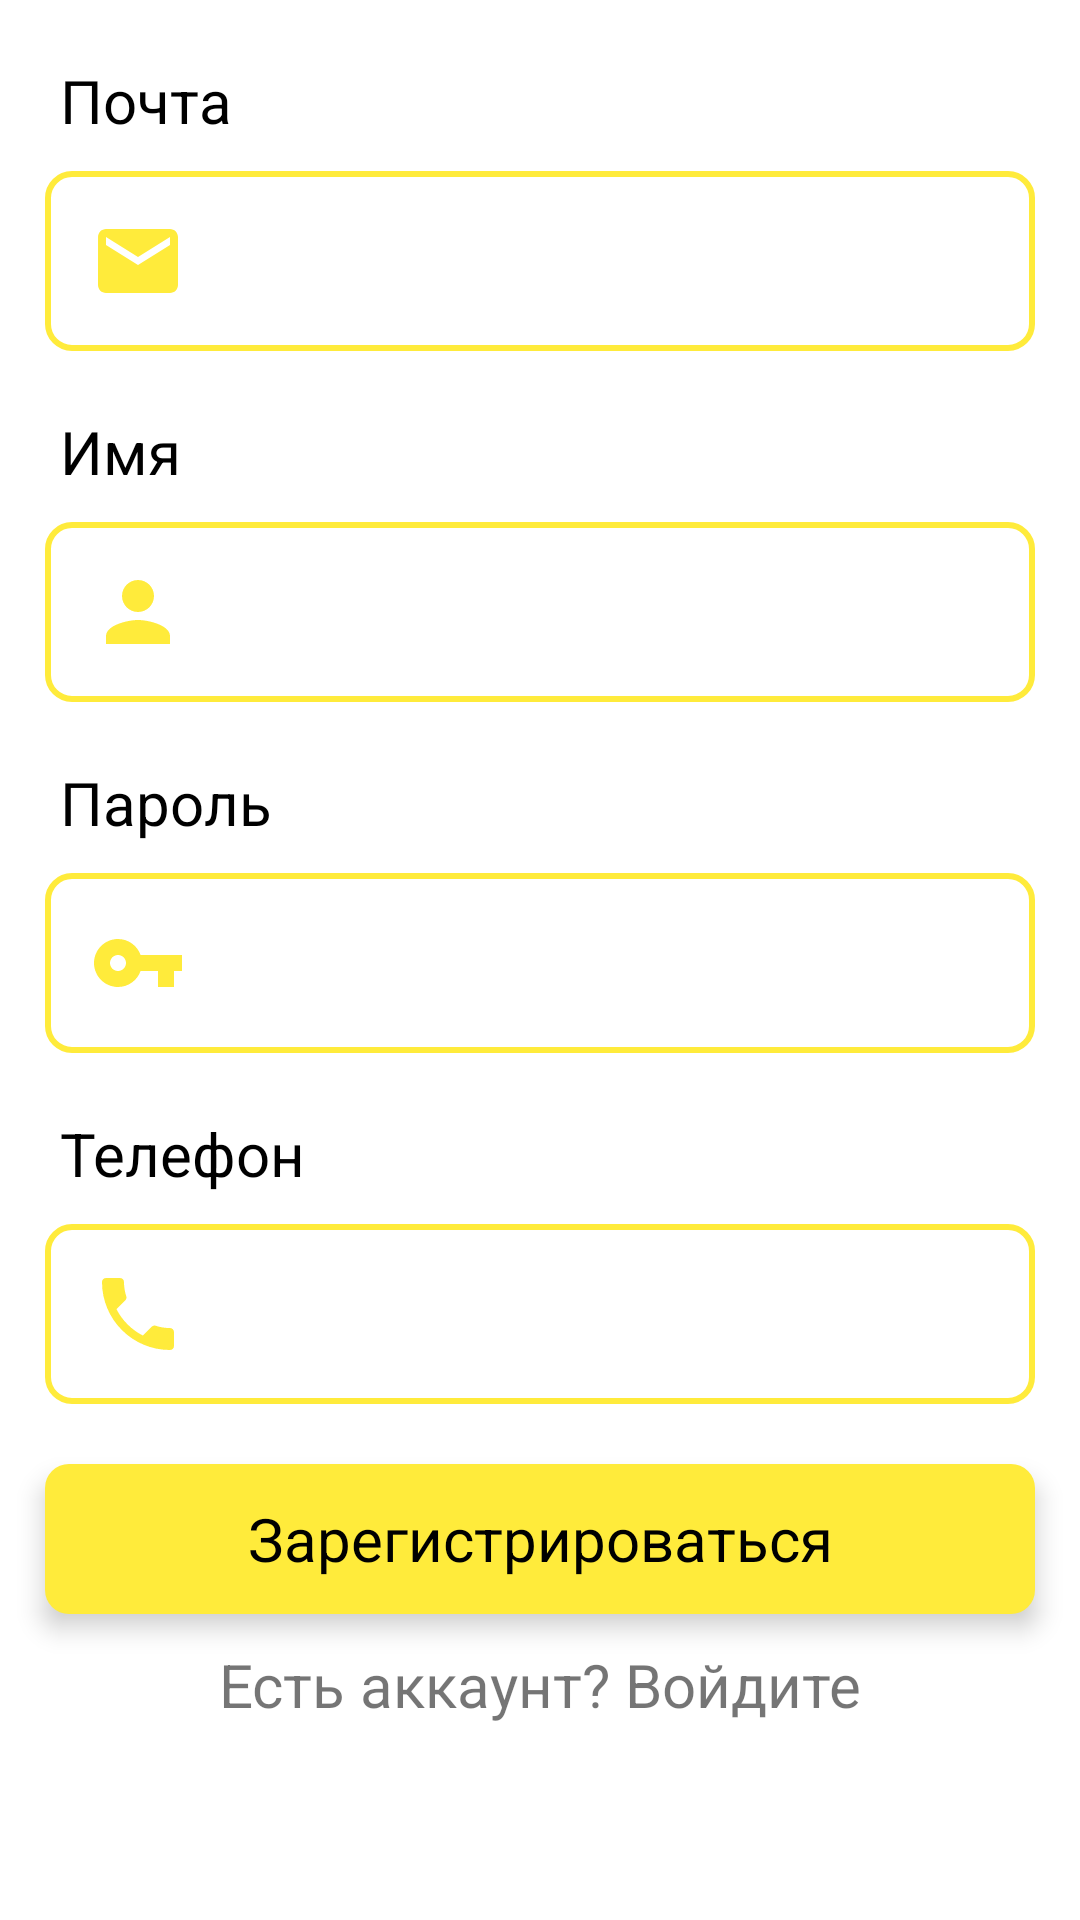

Layout XML and referenced resources for this Android screen:
<!-- AndroidManifest.xml: application theme Theme.ShareBookApp -->
<!-- res/layout/activity_sign_up.xml -->
<?xml version="1.0" encoding="utf-8"?>
<androidx.constraintlayout.widget.ConstraintLayout xmlns:android="http://schemas.android.com/apk/res/android"
    xmlns:app="http://schemas.android.com/apk/res-auto"
    xmlns:tools="http://schemas.android.com/tools"
    android:layout_width="match_parent"
    android:layout_height="match_parent"
    tools:context=".ui.view.SignUpActivity">

    <ScrollView
        android:layout_width="match_parent"
        android:layout_height="match_parent"
        app:layout_constraintStart_toStartOf="parent"
        app:layout_constraintTop_toTopOf="parent"
        app:layout_constraintEnd_toEndOf="parent"
        app:layout_constraintBottom_toBottomOf="parent">


        <androidx.constraintlayout.widget.ConstraintLayout
            android:layout_width="match_parent"
            android:layout_height="match_parent">

            <TextView
                android:id="@+id/signupEmailTextView"
                android:layout_width="wrap_content"
                android:layout_height="wrap_content"
                android:text="Почта"
                style="@style/LogInTextView"
                app:layout_constraintStart_toStartOf="parent"
                app:layout_constraintTop_toTopOf="parent"/>

            <EditText
                android:id="@+id/signupEmailEditText"
                android:layout_width="match_parent"
                android:layout_height="60dp"
                android:background="@drawable/edit_text_background"
                style="@style/LoginEditText"
                android:drawableStart="@drawable/ic_email_32"
                app:layout_constraintStart_toStartOf="parent"
                app:layout_constraintEnd_toEndOf="parent"
                app:layout_constraintTop_toBottomOf="@id/signupEmailTextView"/>

            <TextView
                android:id="@+id/signupNameTextView"
                android:layout_width="match_parent"
                android:layout_height="wrap_content"
                android:text="Имя"
                style="@style/LogInTextView"
                app:layout_constraintStart_toStartOf="parent"
                app:layout_constraintTop_toBottomOf="@id/signupEmailEditText"/>

            <EditText
                android:id="@+id/signupNameEditText"
                android:layout_width="match_parent"
                android:layout_height="60dp"
                android:background="@drawable/edit_text_background"
                style="@style/LoginEditText"
                android:drawableStart="@drawable/ic_baseline_person_24"
                app:layout_constraintStart_toStartOf="parent"
                app:layout_constraintEnd_toEndOf="parent"
                app:layout_constraintTop_toBottomOf="@id/signupNameTextView"/>

            <TextView
                android:id="@+id/signupPasswordTextView"
                android:layout_width="match_parent"
                android:layout_height="wrap_content"
                android:text="Пароль"
                style="@style/LogInTextView"
                app:layout_constraintStart_toStartOf="parent"
                app:layout_constraintTop_toBottomOf="@id/signupNameEditText"/>

            <EditText
                android:id="@+id/signupPasswordEditText"
                android:layout_width="match_parent"
                android:layout_height="60dp"
                android:background="@drawable/edit_text_background"
                android:drawableStart="@drawable/ic_baseline_key_32"
                style="@style/LoginEditText"
                android:inputType="textPassword"
                app:layout_constraintStart_toStartOf="parent"
                app:layout_constraintEnd_toEndOf="parent"
                app:layout_constraintTop_toBottomOf="@id/signupPasswordTextView"/>


            <TextView
                android:id="@+id/signupPhoneNumberTextView"
                android:layout_width="match_parent"
                android:layout_height="wrap_content"
                android:text="Телефон"
                style="@style/LogInTextView"
                app:layout_constraintStart_toStartOf="parent"
                app:layout_constraintTop_toBottomOf="@id/signupPasswordEditText"/>

            <EditText
                android:id="@+id/signupPhoneNumberEditText"
                android:layout_width="match_parent"
                android:layout_height="60dp"
                android:background="@drawable/edit_text_background"
                style="@style/LoginEditText"
                android:inputType="phone"
                android:drawableStart="@drawable/ic_phone_32"
                app:layout_constraintStart_toStartOf="parent"
                app:layout_constraintEnd_toEndOf="parent"
                app:layout_constraintTop_toBottomOf="@id/signupPhoneNumberTextView"/>
            
            <TextView
                android:id="@+id/signupButton"
                android:layout_width="match_parent"
                android:layout_height="50dp"
                android:text="Зарегистрироваться"
                android:background="@drawable/login_button_background"
                android:textSize="20sp"
                android:gravity="center"
                android:textColor="@color/black"
                android:layout_marginStart="15dp"
                android:layout_marginEnd="15dp"
                android:layout_marginTop="20dp"
                android:elevation="5dp"
                app:layout_constraintStart_toStartOf="parent"
                app:layout_constraintEnd_toEndOf="parent"
                app:layout_constraintTop_toBottomOf="@id/signupPhoneNumberEditText"/>
            
            <TextView
                android:id="@+id/loginLink"
                android:layout_width="wrap_content"
                android:layout_height="wrap_content"
                android:text="Есть аккаунт? Войдите"
                android:textSize="20sp"
                android:layout_marginTop="10dp"
                app:layout_constraintEnd_toEndOf="parent"
                app:layout_constraintStart_toStartOf="parent"
                app:layout_constraintTop_toBottomOf="@id/signupButton"/>
        </androidx.constraintlayout.widget.ConstraintLayout>

    </ScrollView>


    <ProgressBar
        android:id="@+id/signUpProgressBar"
        android:layout_width="wrap_content"
        android:layout_height="wrap_content"
        android:visibility="gone"
        app:layout_constraintBottom_toBottomOf="parent"
        app:layout_constraintTop_toTopOf="parent"
        app:layout_constraintStart_toStartOf="parent"
        app:layout_constraintEnd_toEndOf="parent"/>
</androidx.constraintlayout.widget.ConstraintLayout>
<!-- resources referenced by this layout -->
<resources>
  <color name="black">#FF000000</color>
  <!-- drawable edit_text_background (drawable) -->
  <?xml version="1.0" encoding="utf-8"?>
  <selector xmlns:android="http://schemas.android.com/apk/res/android">
      <item>
          <shape android:shape="rectangle" >
              <corners android:radius="8dp"/>
              <size android:height="50dp"/>
              <stroke android:width="2dp" android:color="@color/yellow"/>
          </shape>
      </item>
  </selector>
  <!-- drawable ic_baseline_key_32 (drawable) -->
  <vector android:height="32dp" android:tint="@color/yellow"
      android:viewportHeight="24" android:viewportWidth="24"
      android:width="32dp" xmlns:android="http://schemas.android.com/apk/res/android">
      <path android:fillColor="@android:color/white" android:pathData="M12.65,10C11.83,7.67 9.61,6 7,6c-3.31,0 -6,2.69 -6,6s2.69,6 6,6c2.61,0 4.83,-1.67 5.65,-4H17v4h4v-4h2v-4H12.65zM7,14c-1.1,0 -2,-0.9 -2,-2s0.9,-2 2,-2 2,0.9 2,2 -0.9,2 -2,2z"/>
  </vector>
  <!-- drawable ic_baseline_person_24 (drawable) -->
  <vector android:height="32dp" android:tint="@color/yellow"
      android:viewportHeight="24" android:viewportWidth="24"
      android:width="32dp" xmlns:android="http://schemas.android.com/apk/res/android">
      <path android:fillColor="@android:color/white" android:pathData="M12,12c2.21,0 4,-1.79 4,-4s-1.79,-4 -4,-4 -4,1.79 -4,4 1.79,4 4,4zM12,14c-2.67,0 -8,1.34 -8,4v2h16v-2c0,-2.66 -5.33,-4 -8,-4z"/>
  </vector>
  <!-- drawable ic_email_32 (drawable) -->
  <vector android:height="32dp" android:tint="@color/yellow"
      android:viewportHeight="24" android:viewportWidth="24"
      android:width="32dp" xmlns:android="http://schemas.android.com/apk/res/android">
      <path android:fillColor="@android:color/white" android:pathData="M20,4L4,4c-1.1,0 -1.99,0.9 -1.99,2L2,18c0,1.1 0.9,2 2,2h16c1.1,0 2,-0.9 2,-2L22,6c0,-1.1 -0.9,-2 -2,-2zM20,8l-8,5 -8,-5L4,6l8,5 8,-5v2z"/>
  </vector>
  <!-- drawable login_button_background (drawable) -->
  <?xml version="1.0" encoding="utf-8"?>
  <selector xmlns:android="http://schemas.android.com/apk/res/android">
  
      <item>
          <shape android:shape="rectangle">
              <corners android:radius="8dp">
              </corners>
              <solid android:color="@color/yellow"/>
          </shape>
      </item>
  </selector>
  <style name="LogInTextView">
          <item name="android:textColor">@color/black</item>
          <item name="android:layout_marginTop">20dp</item>
          <item name="android:layout_marginStart">20dp</item>
          <item name="android:textSize">20sp</item>
      </style>
  <style name="LoginEditText">
          <item name="android:layout_marginTop">10dp</item>
          <item name="android:layout_marginStart">15dp</item>
          <item name="android:layout_marginEnd">15dp</item>
          <item name="android:drawablePadding">15dp</item>
          <item name="android:paddingStart">15dp</item>
          <item name="android:elevation">5dp</item>
      </style>
  <style name="Theme.ShareBookApp" parent="Theme.MaterialComponents.DayNight.NoActionBar">
          
          <item name="colorPrimary">@color/black</item>
          <item name="colorPrimaryVariant">@color/primary_yellow</item>
          <item name="colorOnPrimary">@color/white</item>
          
          <item name="colorSecondary">@color/teal_200</item>
          <item name="colorSecondaryVariant">@color/teal_700</item>
          <item name="colorOnSecondary">@color/black</item>
          
          <item name="android:statusBarColor">?attr/colorPrimaryVariant</item>
          
      </style>
  <color name="yellow">#FFEB3B</color>
  <color name="primary_yellow">#E6CF05</color>
  <color name="white">#FFFFFFFF</color>
  <color name="teal_200">#FF03DAC5</color>
  <color name="teal_700">#FF018786</color>
</resources>
